Run: headless pygame with SDL's dummy video driver; simulated clock (each Clock.tick advances the game by its frame time, no real sleeping); random seed 0; keys injected as events and as key.get_pressed() state; mouse plan: one left click at the window centre at the start of phase 2, then a move to the lower-right quarter at the start of phase 3.
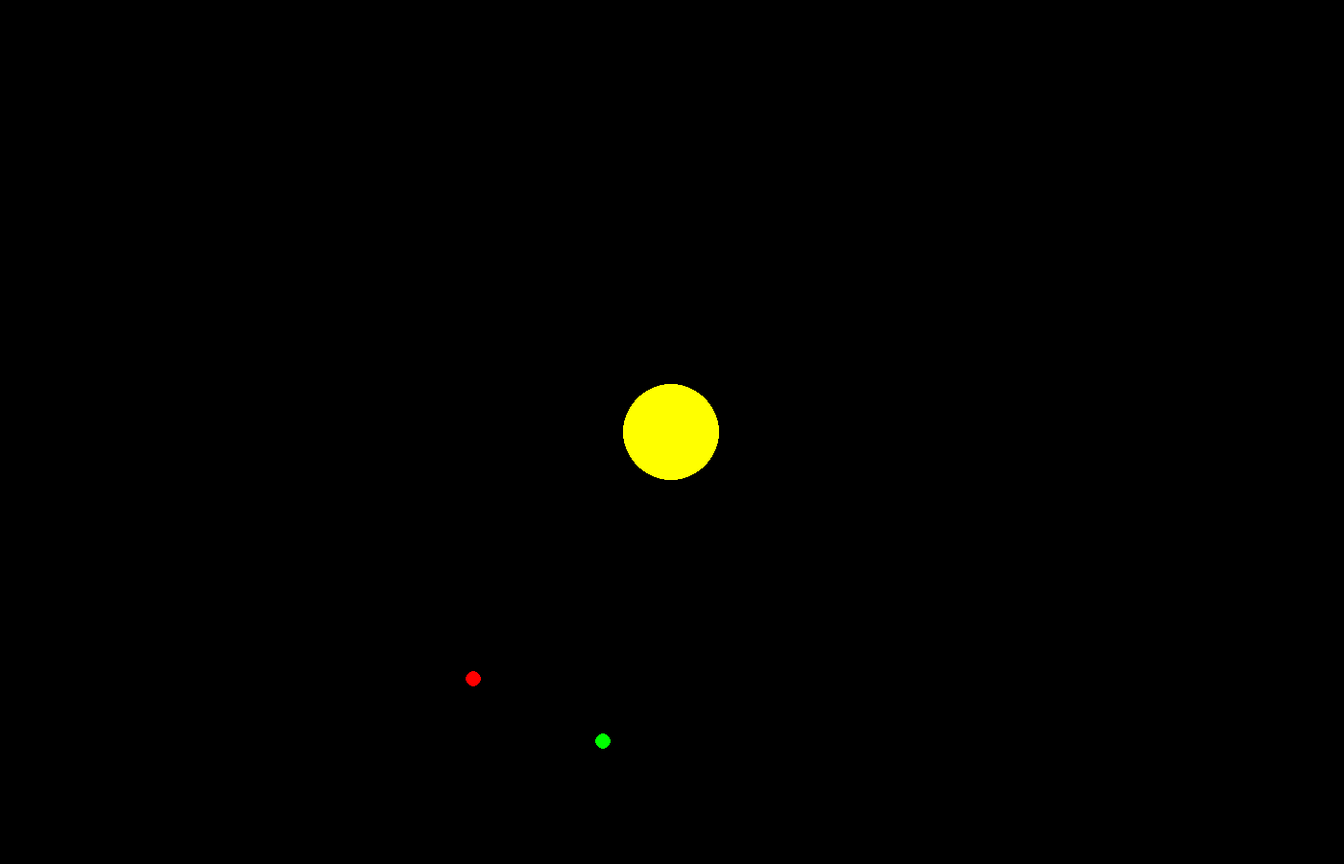
Frame 1 of 4 · flips 1–60 · no input
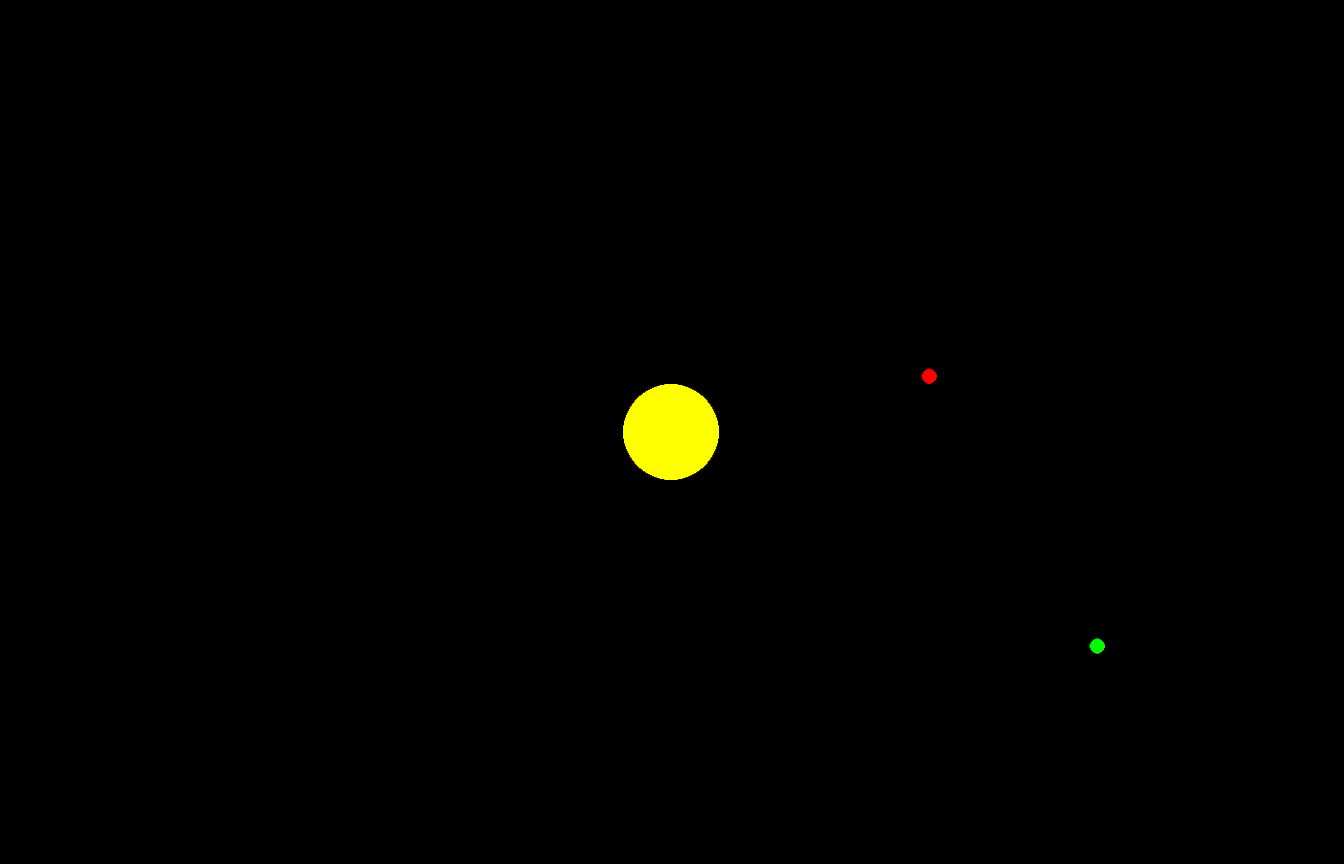
Frame 2 of 4 · flips 61–180 · clicked the window centre · tapped SPACE, RETURN · held RIGHT (→), D
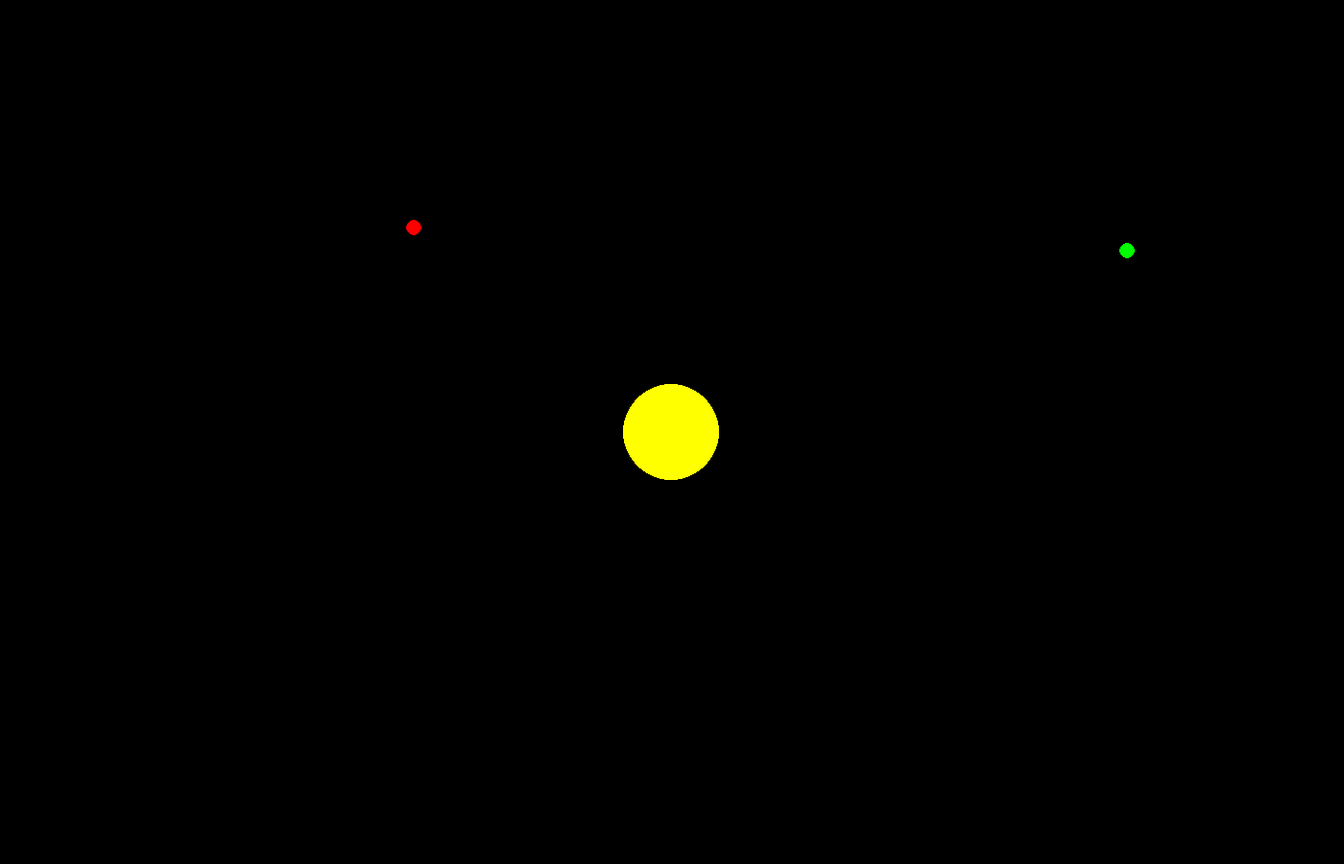
Frame 3 of 4 · flips 181–300 · moved the mouse to the lower-right quarter · held DOWN (↓), S
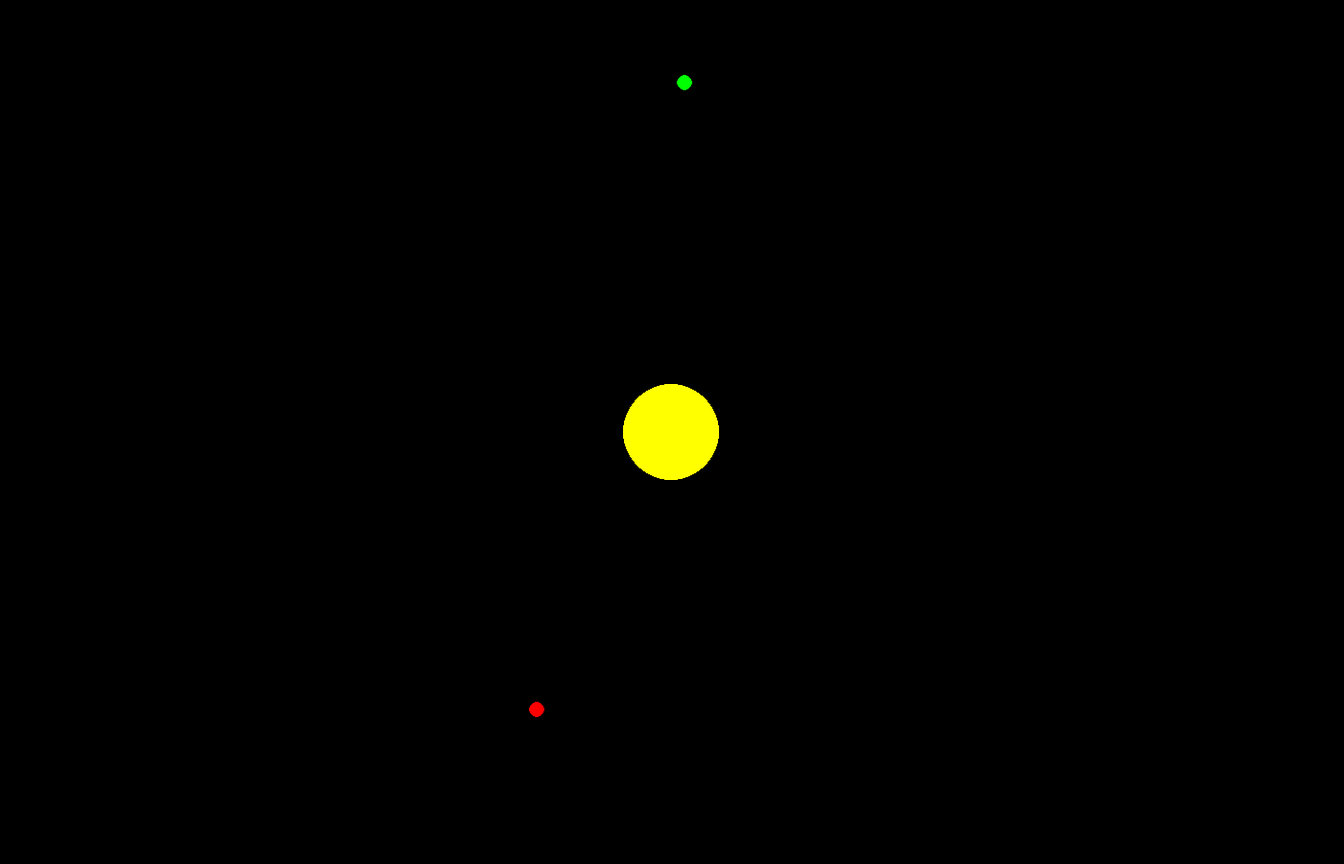
Frame 4 of 4 · flips 301–420 · held LEFT (←), A, UP (↑), W

The pygame program that drew these frames:

#!/usr/bin/env python

import sys
import pygame
import math
import itertools
pygame.init()

screenW, screenH = 1400, 900


class SolarSystemObject:
    min_display_size = 8
    display_log_base = 1.2

    def __init__(
        self,
        solar_system,
        mass,
        color,
        position=(0, 0),
        velocity=(0, 0),
    ):
        self.solar_system = solar_system
        self.screen = self.solar_system.screen
        self.mass = mass
        self.color = color
        self.position = position
        self.velocity = velocity
        self.display_size = self.calculate_display_size()

        solar_system.add_object(self)

    def draw(self):
        pygame.draw.circle(self.screen, self.color,
                           self.position, self.display_size)

    def move(self):
        self.position = (
            self.position[0] + self.velocity[0], self.position[1] + self.velocity[1])

    def calculate_display_size(self):
        return max(math.log(self.mass, self.display_log_base), self.min_display_size,)

    def distance(self, object):
        return math.hypot(self.position[0] - object.position[0], self.position[1] - object.position[1])

    def angle(self, object):
        dx, dy = (self.position[0] - object.position[0],
                  self.position[1] - object.position[1])
        return math.atan2(dy, dx)


class Sun(SolarSystemObject):
    def __init__(
            self,
            solar_system,
            mass,
            position=(screenW/2, screenH/2),
            velocity=(0, 0),
    ):
        super().__init__(solar_system, mass, (255, 255, 0), position, velocity)


class Planet(SolarSystemObject):
    colours = itertools.cycle([(255, 0, 0), (0, 255, 0), (0, 0, 255)])

    def __init__(
            self,
            solar_system,
            mass,
            position=(0, 0),
            velocity=(0, 0),
    ):
        super().__init__(solar_system, mass, next(Planet.colours),
                         (screenW/2 + position[0], screenH/2 + position[1]), velocity)


class Mouse():
    def __init__(
            self,
            mass,
            position=(0, 0),
    ):
        self.mass = mass
        self.position = position


class SolarSystem:
    def __init__(self, width, height, bgColor=(0, 0, 0)):
        self.screen = pygame.display.set_mode((width, height))
        self.bgColor = bgColor
        self.clock = pygame.time.Clock()
        self.objects = []

    def add_object(self, object):
        self.objects.append(object)

    def remove_object(self, object):
        self.objects.remove(object)

    def update(self):
        for object in self.objects:
            if isinstance(object, SolarSystemObject):
                object.move()
                object.draw()
        pygame.display.flip()
        self.clock.tick_busy_loop(60)

    @staticmethod
    def gravity_acceleration(
            first: SolarSystemObject,
            second: SolarSystemObject,
    ):
        force = (first.mass * second.mass) / first.distance(second) ** 2
        angle = first.angle(second)
        reverse = -1
        for object in first, second:
            if isinstance(object, SolarSystemObject):
                a = force / object.mass
                ax = a * math.cos(angle)
                ay = a * math.sin(angle)
                object.velocity = (
                    object.velocity[0] + (reverse * ax),
                    object.velocity[1] + (reverse * ay),
                )
                reverse = 1

    def check_collision(self, first, second):
        # if isinstance(first, Planet) and isinstance(second, Planet): #------------Permet d'empêcher la suppression en cas de rencontre de planète
        #     return
        if first.distance(second) < first.display_size + second.display_size:
            for object in first, second:
                if isinstance(object, Planet):
                    self.remove_object(object)
                elif isinstance(object, Sun):
                    object.mass += (first.mass if isinstance(first,
                                    Planet) else second.mass)
                    object.display_size = object.calculate_display_size()

    def calculate_all_object_interactions(self):
        objects_copy = self.objects.copy()
        for idx, first in enumerate(objects_copy):
            for second in objects_copy[idx + 1:]:
                self.gravity_acceleration(first, second)
                if not isinstance(first, Mouse) and not isinstance(second, Mouse):
                    self.check_collision(first, second)

    def run(self):
        sun = Sun(self, mass=10_000)
        planets = (Planet(self, mass=1, position=(-350, 0), velocity=(0, 5)),
                   Planet(self, mass=2, position=(-270, 0), velocity=(0, 7))
                   )

        mouse_object = Mouse(1_000)

        run = True
        while run:
            for event in pygame.event.get():
                if event.type == pygame.QUIT:
                    run = False
                if event.type == pygame.MOUSEMOTION:
                    mouse_object.position = event.pos
                if event.type == pygame.MOUSEBUTTONDOWN:
                    if event.button == 1:
                        self.add_object(mouse_object)
                if event.type == pygame.MOUSEBUTTONUP:
                    if event.button == 1 and mouse_object in self.objects:
                        self.remove_object(mouse_object)
                if event.type == pygame.KEYUP:
                    if event.key == pygame.K_ESCAPE:
                        run = False

            self.screen.fill(self.bgColor)

            self.calculate_all_object_interactions()
            self.update()


solar_system = SolarSystem(width=screenW, height=screenH)
solar_system.run()
